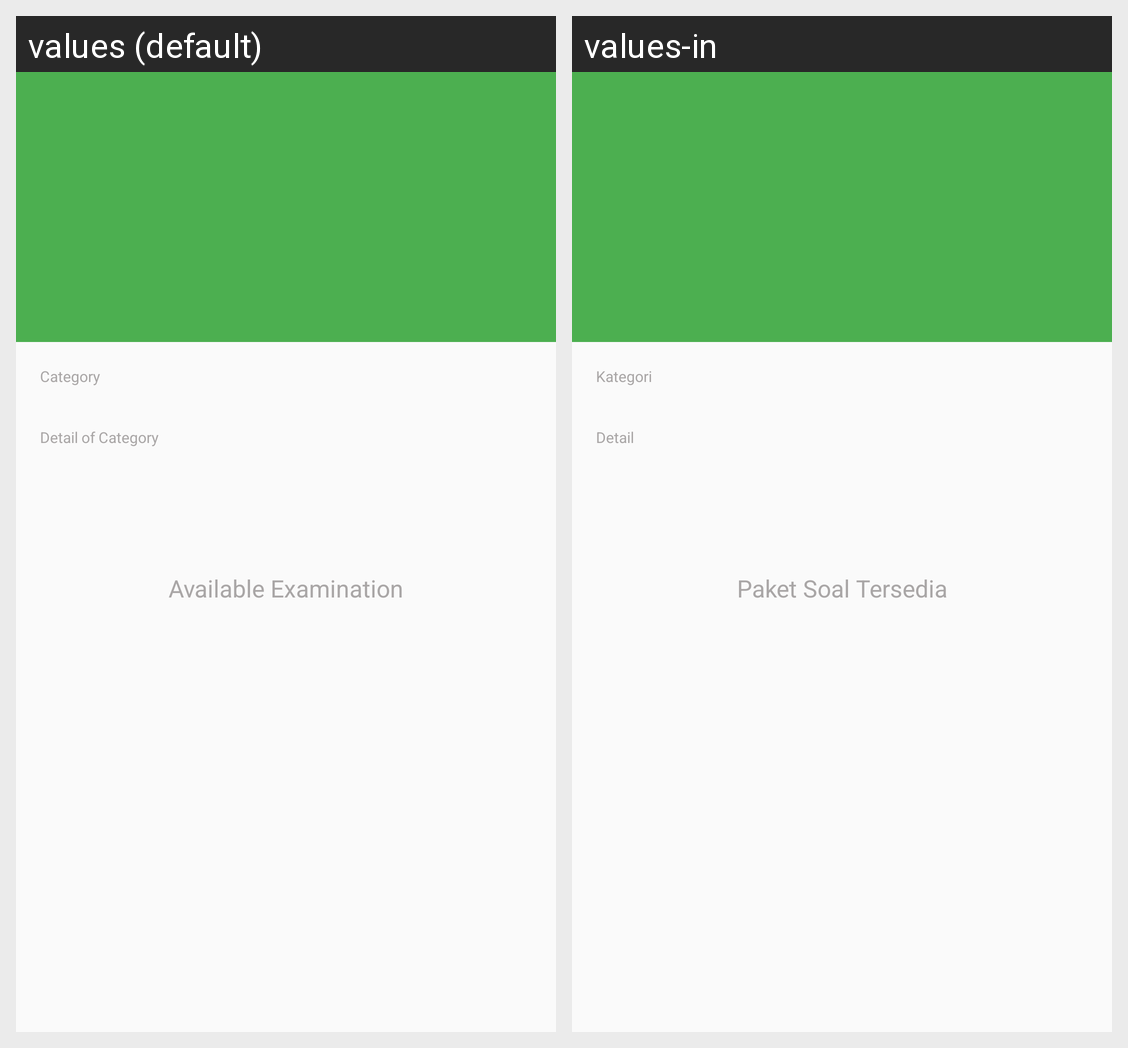

Strings drawn on this Android screen and how each of the app's shown locales translates them:
Android screen res/layout/activity_category.xml rendered under 2 locales, left to right: values (default), values-in. Device: Nexus 5 (rendered at 1080×1920; each locale shown at half size, 540×960, under a caption strip naming it); theme AppTheme.NoActionBar.
Strings drawn on this screen, with the default value and each locale's value (text and hints the layout hard-codes, and strings that could not be matched under every locale, appear in the picture but are not listed):

category_label
  values: Category
  values-in: Kategori

category_detail_label
  values: Detail of Category
  values-in: Detail

available_test
  values: Available Examination
  values-in: Paket Soal Tersedia
